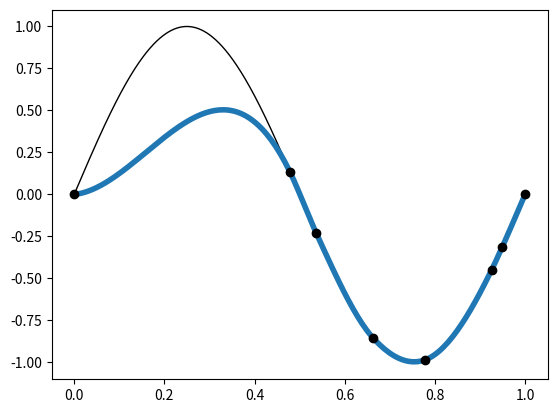

Python code for this plot:
#===========================================
#  Z-spline cúbico para puntos arbitrarios
#===========================================
# [redacted]
#  Septiembre 2025
#  ESFM IPN
#===========================================

#=====================
#  numpy y matplotlib
#=====================
import numpy as np
import matplotlib.pyplot as plt

#=============
#  Z1-spline 
#=============
def z1(x:np.array,a1:np.float64,a2:np.float64,a3:np.float64,a4:np.float64):
    
    #==================================
    #  Coeficientes de los polinomios
    #==================================
    c01:np.float64 = (a2+a1)/a1
    c11:np.float64 = (3.0*a2+a1)/(a2*a1)
    c21:np.float64 = (3.0*a2+2.0*a1)/(a2*a1*(a2+a1))
    c31:np.float64 = 1.0/(a2*a1*(a2+a1))

    c02:np.float64 = 1.0
    c12:np.float64 = (1.0/a2)-(1.0/a3) 
    c22:np.float64 = -(a3+2.0*(a2+a1))/(a3*a2*(a2+a1))
    c32:np.float64 = -(a3+a2+a1)/(a3*a2*a2*(a2+a1))

    c03:np.float64 = 1.0
    c13:np.float64 = (1.0/a2)-(1.0/a3)
    c23:np.float64 = -(a2+2.0*(a3+a4))/(a3*a2*(a3+a4))
    c33:np.float64 = (a4+a3+a2)/(a2*a3*a3*(a3+a4))

    c04:np.float64 = (a3+a4)/a4
    c14:np.float64 = -(3.0*a3+a4)/(a3*a4)
    c24:np.float64 = (3.0*a3+2.0*a4)/(a3*a4*(a3+a4))
    c34:np.float64 = -1.0/(a3*a4*(a3+a4))
 
    #==============================
    #  Polinomio C1 por intervalos 
    #==============================
    y:np.array = np.piecewise(x,[np.logical_and(x>-(a1+a2),x<=-a2), 
                 np.logical_and(x>-a2,x<=0), 
                 np.logical_and(x>0,x<=a3), 
                 np.logical_and(x>a3,x<=a3+a4)], \
           [lambda x: c01+x*(c11+x*(c21+x*c31)), 
            lambda x: c02+x*(c12+x*(c22+x*c32)),  
            lambda x: c03+x*(c13+x*(c23+x*c33)),  
            lambda x: c04+x*(c14+x*(c24+x*c34))])   
    return y 

def z1v(x:np.array,dx1:np.float64,dx2:np.float64,dx3:np.float64,p):

    #==================================
    #  Coeficientes de los polinomios
    #==================================
    c01:np.float64 = (dx3+dx2)/dx2
    c11:np.float64 = (3.0*dx3+dx2)/(dx3*dx2)
    c21:np.float64 = (3.0*dx3+2.0*dx2)/(dx3*dx2*(dx3+dx2))
    c31:np.float64 = 1.0/(dx3*dx2*(dx3+dx2))

    c02:np.float64 = 1.0
    c12:np.float64 = (1.0/dx2)-(1.0/dx3)
    c22:np.float64 = -(dx3+2.0*(dx2+dx1))/(dx3*dx2*(dx2+dx1))
    c32:np.float64 = -(dx3+dx2+dx1)/(dx3*dx2*dx2*(dx2+dx1))

    c03:np.float64 = 1.0
    c13:np.float64 = (1.0/dx1)-(1.0/dx2)
    c23:np.float64 = -(dx1+2.0*(dx2+dx3))/(dx2*dx1*(dx2+dx3))
    c33:np.float64 = (dx3+dx2+dx1)/(dx1*dx2*dx2*(dx2+dx3))

    c04:np.float64 = (dx1+dx2)/dx2
    c14:np.float64 = -(3.0*dx1+dx2)/(dx1*dx2)
    c24:np.float64 = (3.0*dx1+2.0*dx2)/(dx1*dx2*(dx1+dx2))
    c34:np.float64 = -1.0/(dx1*dx2*(dx1+dx2))

    c05:np.float64 = 1.0 
    c15:np.float64 = -1.0/dx1
    c25:np.float64 = -1.0/(dx1*(dx1+dx2))
    c35:np.float64 = 1.0/(dx1*dx1*(dx1+dx2))

    c06:np.float64 = 0.0
    c16:np.float64 = 1.0/dx1
    c26:np.float64 = 1.0/(dx1*dx2)
    c36:np.float64 = -1.0/(dx1*dx1*dx2)

    c07:np.float64 = 0.0
    c17:np.float64 = 0.0 
    c27:np.float64 = -1.0/(dx2*(dx1+dx2))
    c37:np.float64 = 1.0/(dx1*dx2*(dx1+dx2))


    #==============================
    #  Polinomio C1 por intervalos 
    #==============================
    y:np.array = np.piecewise(x,[p == 1, p == 2, p == 3, 
                                 p == 4, p == 5, p == 6, 
                                 p == 7], \
           [lambda x: c01+x*(c11+x*(c21+x*c31)),  
            lambda x: c02+x*(c12+x*(c22+x*c32)), 
            lambda x: c03+x*(c13+x*(c23+x*c33)),  
            lambda x: c04+x*(c14+x*(c24+x*c34)),  
            lambda x: c05+x*(c15+x*(c25+x*c35)),  
            lambda x: c06+x*(c16+x*(c26+x*c36)),  
            lambda x: c07+x*(c17+x*(c27+x*c37))])
    return y


#===============================================
#  Interpolación de la función f1, dada en x1
#===============================================
def zspline(f1,x1,x2):
    n = len(x2)
    N = len(x1)
    f2 = np.zeros((n,),dtype=np.float64)
    for i in range(n):
      #================================
      # Búsqueda de índice en la malla
      #================================
      ii = int((x2[i]-x1[0])/(x1[1]-x1[0]))
      if ii>N-2: 
         ii=N-2
      while (x2[i]<x1[ii]):
         if ii==0: break
         ii = ii-1
         if ii==0: break
      while (x2[i]>x1[ii+1]):
         if ii==N-2: break
         ii = ii+1
         if ii==N-2: break

      if ii>0 and ii<N-2:
        #======================================
        #  Distancias entre puntos de la malla 
        #======================================
        dx1 = x1[ii]-x1[ii-1]
        dx2 = x1[ii+1]-x1[ii]
        dx3 = x1[ii+2]-x1[ii+1]
    
        #=======================
        #  Z1 para cada vecino 
        #=======================
        zvim1 = z1v(x2[i]-x1[ii-1],dx1,dx2,dx3,4)
        zvi   = z1v(x2[i]-x1[ii],dx1,dx2,dx3,3)
        zvip1 = z1v(x2[i]-x1[ii+1],dx1,dx2,dx3,2)
        zvip2 = z1v(x2[i]-x1[ii+2],dx1,dx2,dx3,1)

        #============================
        #  Fórmula de interpolación
        #============================
        f2[i] = f1[ii-1]*zvim1 + f1[ii]*zvi  +  f1[ii+1]*zvip1 + f1[ii+2]*zvip2

      if ii==0:
        #======================================
        #  Distancias entre puntos de la malla 
        #======================================
        dx1 = x1[1]-x1[0]
        dx2 = x1[2]-x1[1]
        dx3 = x1[3]-x1[2]

        #=======================
        #  Z1 para cada vecino 
        #=======================
        zvi   = z1v(x2[i]-x1[0],dx1,dx2,dx3,5)
        zvip1 = z1v(x2[i]-x1[0],dx1,dx2,dx3,6)
        zvip2 = z1v(x2[i]-x1[0],dx1,dx2,dx3,7)

        #============================
        #  Fórmula de interpolación
        #============================
        f2[i] = f1[0]*zvi  +  f1[1]*zvip1  + f1[2]*zvip2
 
      if ii>=N-2:
        ii = N-2
        #======================================
        #  Distancias entre puntos de la malla 
        #======================================
        dx1 = x1[N-1]-x1[N-2]
        dx2 = x1[N-2]-x1[N-3]
        dx3 = x1[N-3]-x1[N-4]

        #=======================
        #  Z1 para cada vecino 
        #=======================
        zvi   = z1v(-x2[i]+x1[N-1],dx1,dx2,dx3,5)
        zvim1 = z1v(-x2[i]+x1[N-1],dx1,dx2,dx3,6)
        zvim2 = z1v(-x2[i]+x1[N-1],dx1,dx2,dx3,7)

        #============================
        #  Fórmula de interpolación
        #============================
        f2[i] = f1[N-1]*zvi  +  f1[N-2]*zvim1  + f1[N-3]*zvim2

    return f2

#=========
#  MAIN  
#=========
if __name__ == "__main__":
   ejemplo = 2
   #================================
   # Ejemplo 1: el Z1 para ai dado 
   #================================
   if ejemplo == 1:
     a1 = 1.0
     a2 = 0.8
     a3 = 0.6
     a4 = 0.4
     t = np.arange(-2.2,2.2,0.01)
     p = z1(t,a1,a2,a3,a4)
     plt.plot(t,p,linewidth=3,color="purple")
     plt.grid()
     plt.show()

   #===========================================
   #  Ejemplo 2: interpolación de una función 
   #===========================================
   if ejemplo == 2:
     # Número de puntos
     N1 = 8 
     # Datos en posiciones al azar 
     rng = np.random.default_rng()
     x1 = rng.uniform(low=0.0, high=1.0, size=N1)
     x1 = np.sort(x1)
     #x1 = np.arange(0.0,1.0,float(1.0/N1))
     #x1 = np.append(x1,1.0)
     xe = np.arange(0.0,1.0,float(1.0/1000))
     fe = np.sin(2.0*np.pi*xe)
     x1[0] = 0.0; x1[N1-1] = 1.0
     f1 = np.sin(2.0*np.pi*x1)
     # Datos interpolados
     N2 = 200
     x2 = np.linspace(0.0,1.0,N2)
     f2 = zspline(f1,x1,x2) 
     plt.plot(xe,fe,linewidth=1,color="black")
     plt.plot(x2,f2,linewidth=4) 
     plt.plot(x1,f1,"ko")
     plt.show()
   
